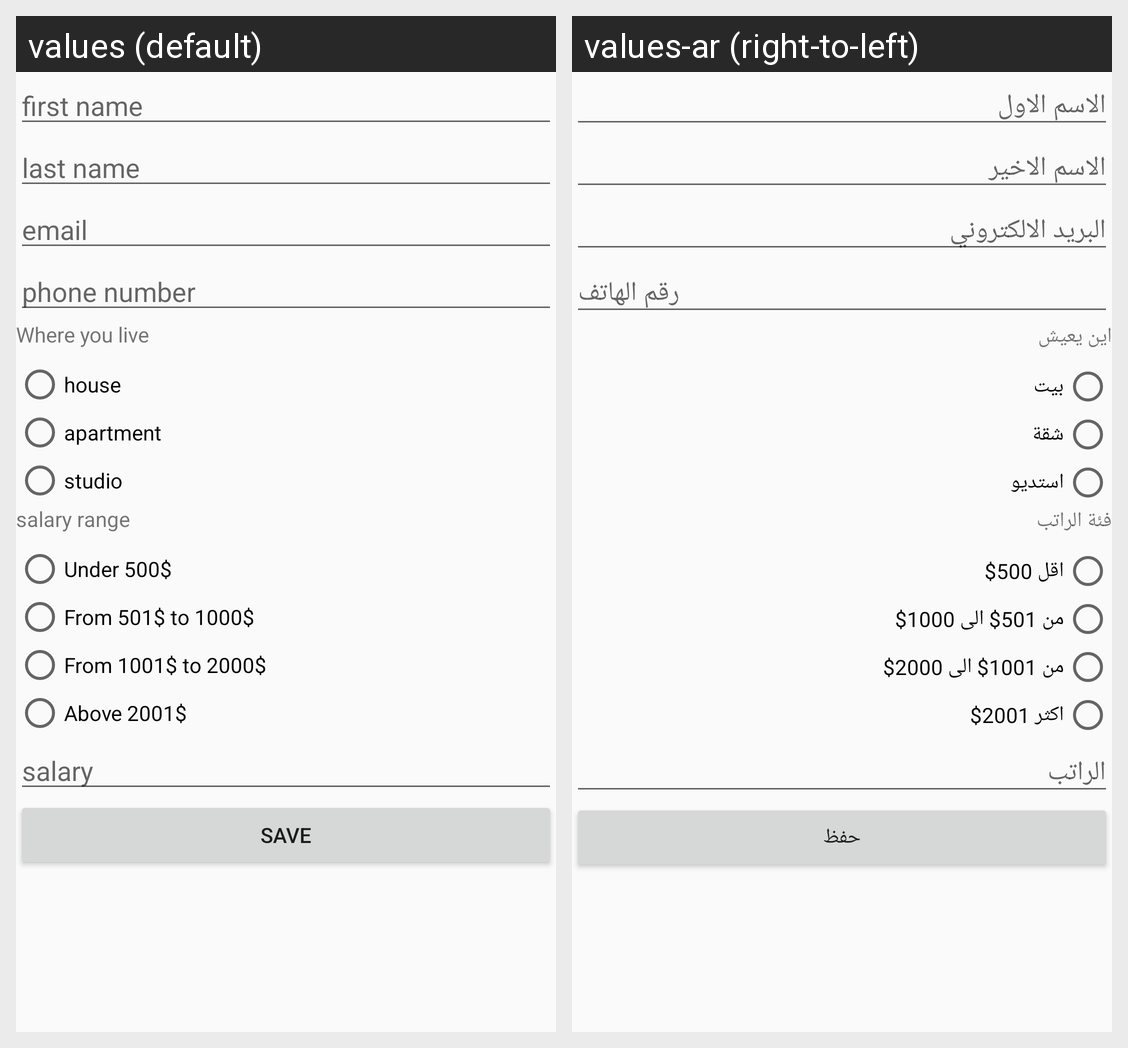

For this localized Android screen grid, give each drawn string resource with its value in every locale shown.
Android screen res/layout/activity_quiz.xml rendered under 2 locales, left to right: values (default), values-ar (right-to-left). Device: Nexus 5 (rendered at 1080×1920; each locale shown at half size, 540×960, under a caption strip naming it); theme Theme.AndroidDevelopment120212022.
Strings drawn on this screen, with the default value and each locale's value (text and hints the layout hard-codes, and strings that could not be matched under every locale, appear in the picture but are not listed):

first_name
  values: first name
  values-ar: الاسم الاول

last_name
  values: last name
  values-ar: الاسم الاخير

email
  values: email
  values-ar: البريد الالكتروني

phone_number
  values: phone number
  values-ar: رقم الهاتف

Where_you_live
  values: Where you live
  values-ar: اين يعيش

house
  values: house
  values-ar: بيت

apartment
  values: apartment
  values-ar: شقة

studio
  values: studio
  values-ar: استديو

salary_range
  values: salary range
  values-ar: فئة الراتب

under_500
  values: Under 500$
  values-ar: اقل 500$

from_501_to_1000
  values: From 501$ to 1000$
  values-ar: من 501$ الى 1000$

from_1001_to_2000
  values: From 1001$ to 2000$
  values-ar: من 1001$ الى 2000$

above_2001
  values: Above 2001$
  values-ar: اكثر 2001$

salary
  values: salary
  values-ar: الراتب

save
  values: Save
  values-ar: حفظ
